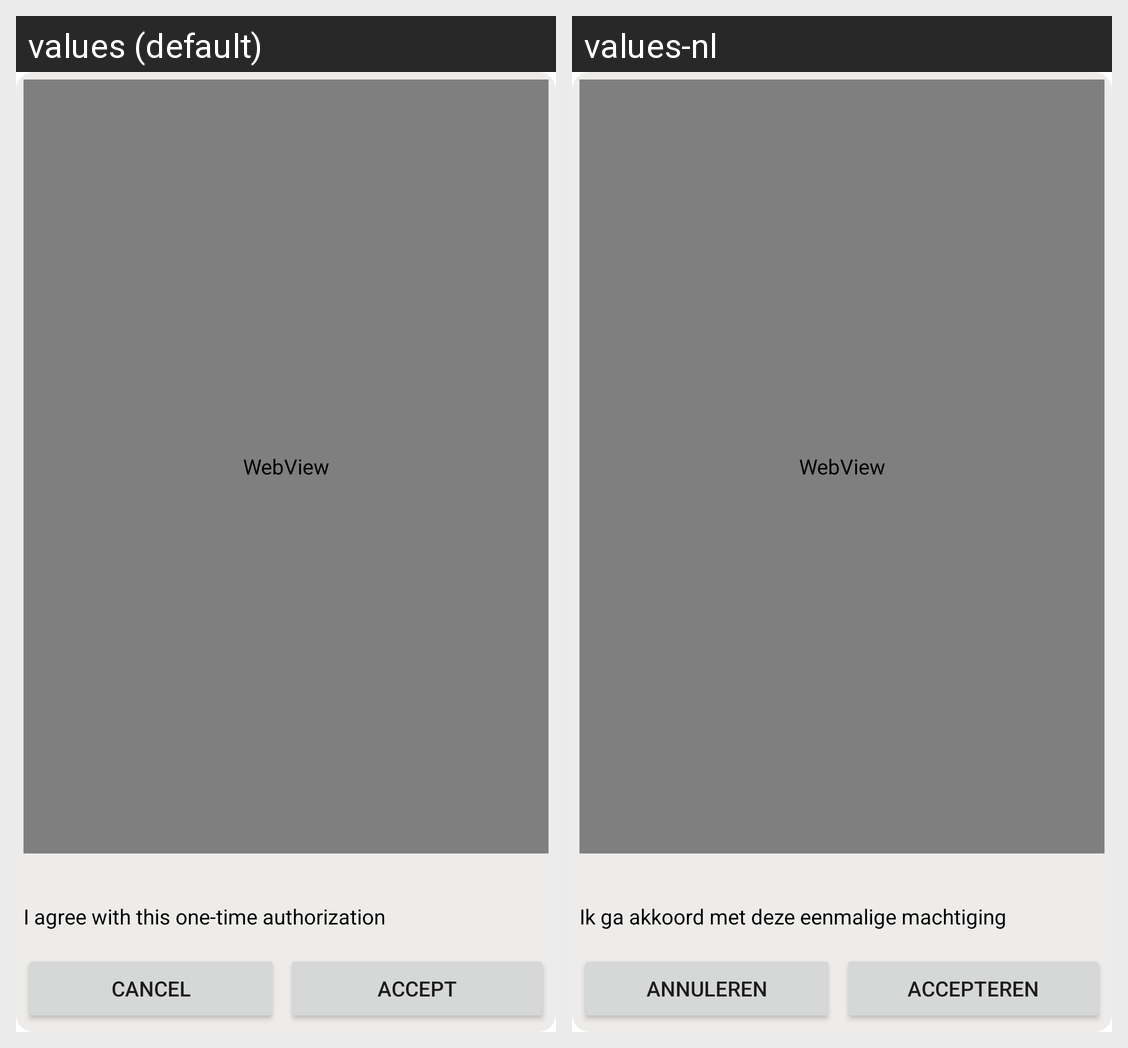

This grid shows one Android layout under two languages. Give, for every string resource on the screen, its name, the default text and each shown locale's text.
Android screen res/layout/minitix_mandate_dialog_layout.xml rendered under 2 locales, left to right: values (default), values-nl. Device: Nexus 5 (rendered at 1080×1920; each locale shown at half size, 540×960, under a caption strip naming it); theme Theme.MaterialComponents.DayNight.NoActionBar.
Strings drawn on this screen, with the default value and each locale's value (text and hints the layout hard-codes, and strings that could not be matched under every locale, appear in the picture but are not listed):

cancel
  values: Cancel
  values-nl: Annuleren

accept
  values: Accept
  values-nl: Accepteren

lblagreeota
  values: I agree with this one-time authorization
  values-nl: Ik ga akkoord met deze eenmalige machtiging
